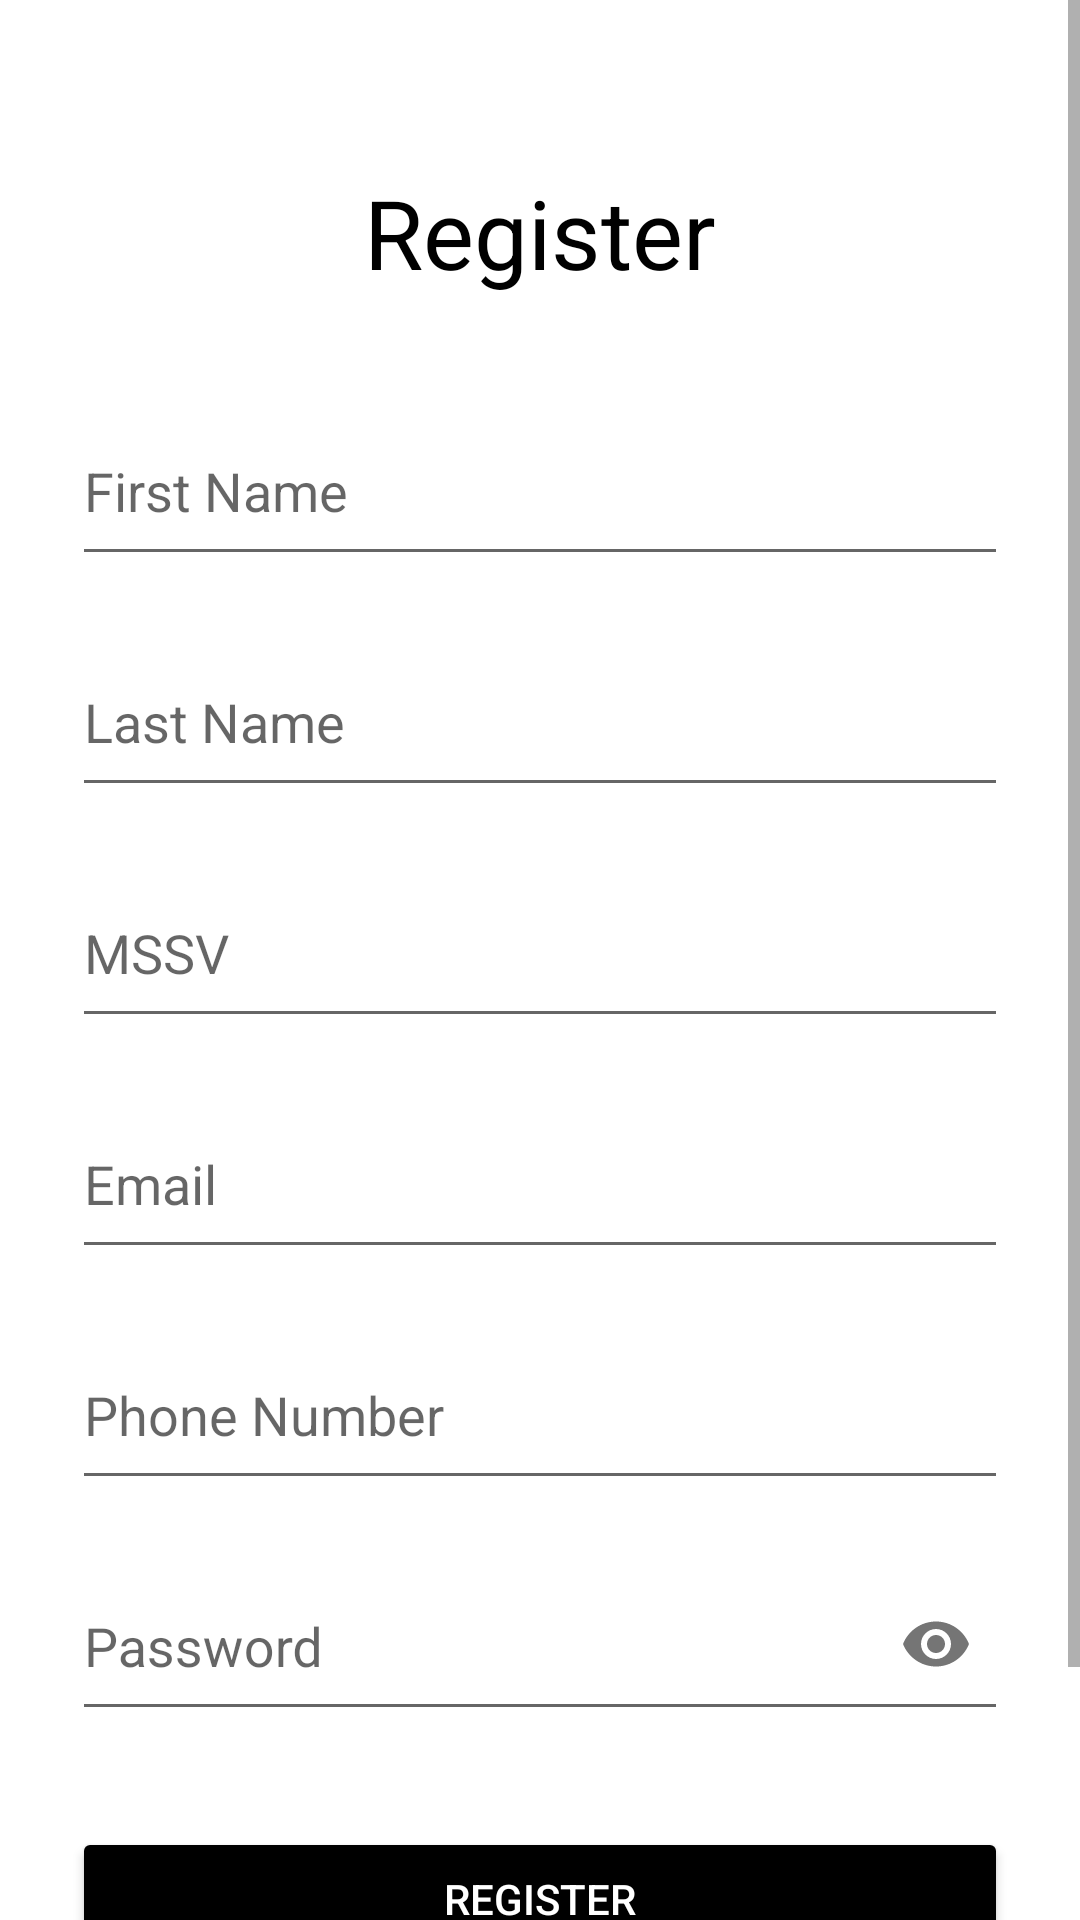

This screen was rendered from an Android layout file. Write that file and the resources it references.
<!-- AndroidManifest.xml: application theme Theme.AppTheme -->
<!-- res/layout/activity_register.xml -->
<?xml version="1.0" encoding="utf-8"?>
<androidx.constraintlayout.widget.ConstraintLayout xmlns:android="http://schemas.android.com/apk/res/android"
    xmlns:app="http://schemas.android.com/apk/res-auto"
    xmlns:tools="http://schemas.android.com/tools"
    android:layout_width="match_parent"
    android:layout_height="match_parent"
    android:background="@color/white"
    android:orientation="vertical">

    <ScrollView
        android:layout_width="match_parent"
        android:layout_height="match_parent"
        android:fillViewport="true">

        <androidx.constraintlayout.widget.ConstraintLayout
            android:layout_width="match_parent"
            android:layout_height="wrap_content"
            android:padding="24dp">

            <TextView
                android:id="@+id/registerHardcoreText"
                android:layout_width="wrap_content"
                android:layout_height="wrap_content"
                android:layout_marginTop="32dp"
                android:text="@string/register"
                android:textColor="@color/black"
                android:textSize="32sp"
                app:layout_constraintEnd_toEndOf="parent"
                app:layout_constraintStart_toStartOf="parent"
                app:layout_constraintTop_toTopOf="parent" />

            <com.google.android.material.textfield.TextInputLayout
                android:id="@+id/firstName_layout"
                android:layout_width="match_parent"
                android:layout_height="wrap_content"
                android:layout_marginTop="24dp"
                app:layout_constraintTop_toBottomOf="@+id/registerHardcoreText">

                <com.google.android.material.textfield.TextInputEditText
                    android:id="@+id/register_input_firstName"
                    android:layout_width="match_parent"
                    android:layout_height="58dp"
                    android:hint="@string/first_name"
                    android:inputType="text" />
            </com.google.android.material.textfield.TextInputLayout>

            <com.google.android.material.textfield.TextInputLayout
                android:id="@+id/lastName_layout"
                android:layout_width="match_parent"
                android:layout_height="wrap_content"
                android:layout_marginTop="8dp"
                app:layout_constraintTop_toBottomOf="@+id/firstName_layout">

                <com.google.android.material.textfield.TextInputEditText
                    android:id="@+id/register_input_lastName"
                    android:layout_width="match_parent"
                    android:layout_height="58dp"
                    android:hint="@string/last_name"
                    android:inputType="text" />
            </com.google.android.material.textfield.TextInputLayout>

            <com.google.android.material.textfield.TextInputLayout
                android:id="@+id/mssv_layout"
                android:layout_width="match_parent"
                android:layout_height="wrap_content"
                android:layout_marginTop="8dp"
                app:layout_constraintTop_toBottomOf="@+id/lastName_layout">

                <com.google.android.material.textfield.TextInputEditText
                    android:id="@+id/register_input_refId"
                    android:layout_width="match_parent"
                    android:layout_height="58dp"
                    android:hint="@string/mssv"
                    android:inputType="text" />
            </com.google.android.material.textfield.TextInputLayout>

            <com.google.android.material.textfield.TextInputLayout
                android:id="@+id/email_layout"
                android:layout_width="match_parent"
                android:layout_height="wrap_content"
                android:layout_marginTop="8dp"
                app:layout_constraintTop_toBottomOf="@+id/mssv_layout">

                <com.google.android.material.textfield.TextInputEditText
                    android:id="@+id/register_input_email"
                    android:layout_width="match_parent"
                    android:layout_height="58dp"
                    android:hint="@string/email"
                    android:inputType="textEmailAddress" />
            </com.google.android.material.textfield.TextInputLayout>

            <com.google.android.material.textfield.TextInputLayout
                android:id="@+id/phoneNumber_layout"
                android:layout_width="match_parent"
                android:layout_height="wrap_content"
                android:layout_marginTop="8dp"
                app:layout_constraintTop_toBottomOf="@+id/email_layout">

                <com.google.android.material.textfield.TextInputEditText
                    android:id="@+id/register_input_phoneNumber"
                    android:layout_width="match_parent"
                    android:layout_height="58dp"
                    android:hint="@string/phone_number"
                    android:inputType="phone" />
            </com.google.android.material.textfield.TextInputLayout>

            <com.google.android.material.textfield.TextInputLayout
                android:id="@+id/password_layout"
                android:layout_width="match_parent"
                android:layout_height="wrap_content"
                android:layout_marginTop="8dp"
                app:layout_constraintTop_toBottomOf="@+id/phoneNumber_layout"
                app:passwordToggleEnabled="true">

                <com.google.android.material.textfield.TextInputEditText
                    android:id="@+id/register_input_password"
                    android:layout_width="match_parent"
                    android:layout_height="58dp"
                    android:hint="@string/password"
                    android:inputType="textPassword" />
            </com.google.android.material.textfield.TextInputLayout>

            <Button
                android:id="@+id/register_btn_register"
                android:layout_width="match_parent"
                android:layout_height="wrap_content"
                android:layout_marginTop="32dp"
                android:backgroundTint="@color/black"
                android:text="@string/register"
                android:textColor="@color/white"
                app:layout_constraintTop_toBottomOf="@+id/password_layout" />

            <Button
                android:id="@+id/register_btn_login"
                android:layout_width="wrap_content"
                android:layout_height="wrap_content"
                android:layout_marginTop="8dp"
                android:background="@drawable/no_border_button"
                android:text="@string/login"
                android:textColor="@color/black"
                app:layout_constraintEnd_toEndOf="parent"
                app:layout_constraintStart_toStartOf="parent"
                app:layout_constraintTop_toBottomOf="@+id/register_btn_register" />

        </androidx.constraintlayout.widget.ConstraintLayout>
    </ScrollView>

</androidx.constraintlayout.widget.ConstraintLayout>
<!-- resources referenced by this layout -->
<resources>
  <color name="black">#000000</color>
  <color name="white">#FFFFFF</color>
  <string name="email">Email</string>
  <string name="first_name">First Name</string>
  <string name="last_name">Last Name</string>
  <string name="login">Login</string>
  <string name="mssv">MSSV</string>
  <string name="password">Password</string>
  <string name="phone_number">Phone Number</string>
  <string name="register">Register</string>
  <style name="Theme.AppTheme" parent="Base.Theme.AppCompat.Light.DarkActionBar" />
</resources>
